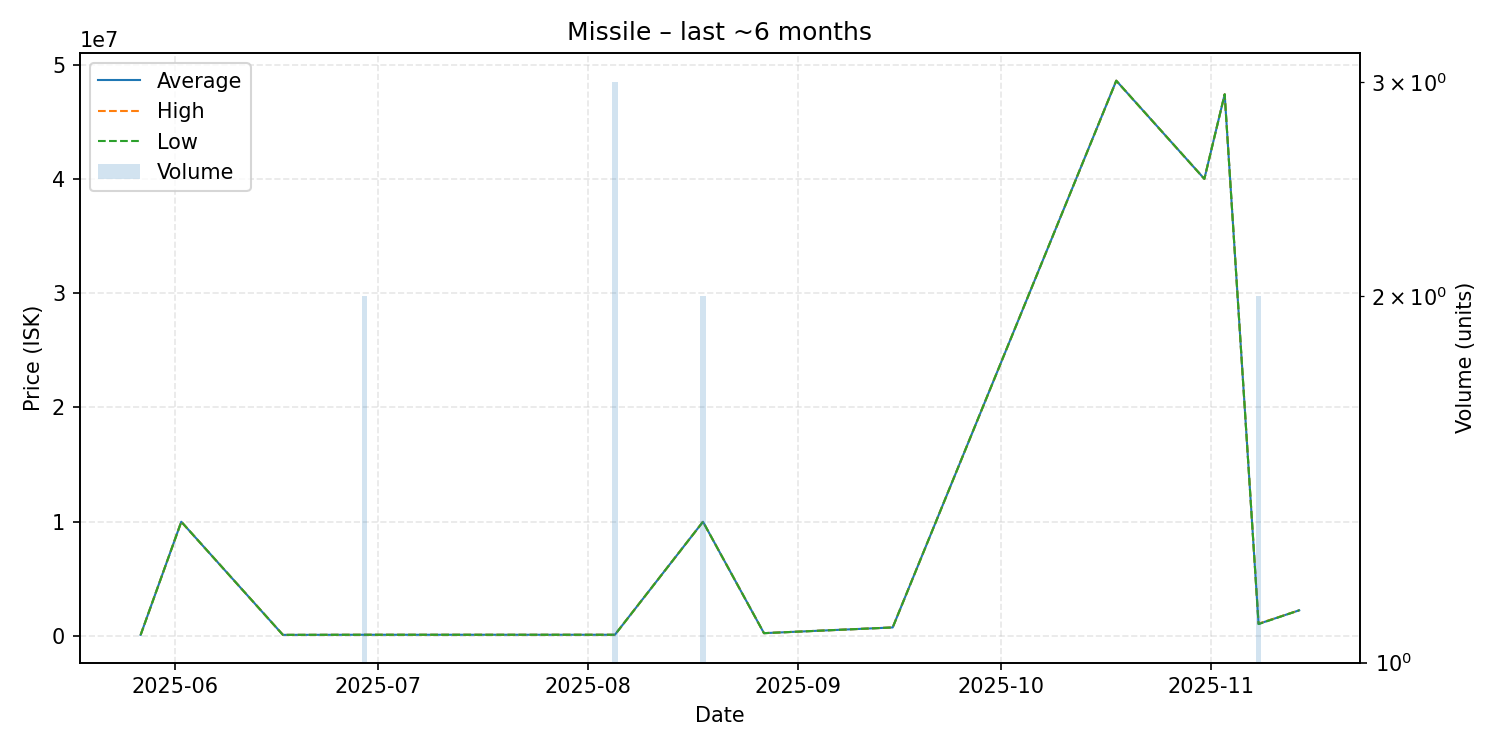

Source data for this figure (header and first rows):
date, average, highest, lowest, order_count, volume
2025-05-27, 100000, 100000, 100000, 1, 1
2025-06-02, 9998000, 9998000, 9998000, 1, 1
2025-06-17, 100000, 100000, 100000, 1, 1
2025-06-29, 110100, 110100, 110100, 1, 2
2025-07-31, 110100, 110100, 110100, 1, 1
2025-08-05, 110100, 110100, 110100, 1, 3
2025-08-18, 9998000, 9998000, 9998000, 1, 2
2025-08-27, 250000, 250000, 250000, 1, 1
2025-09-15, 750000, 750000, 750000, 1, 1
2025-10-18, 48590000, 48590000, 48590000, 1, 1
2025-10-31, 40000000, 40000000, 40000000, 1, 1
2025-11-03, 47400000, 47400000, 47400000, 1, 1
2025-11-08, 1062000, 1080000, 1044000, 2, 2
2025-11-14, 2250000, 2250000, 2250000, 1, 1
